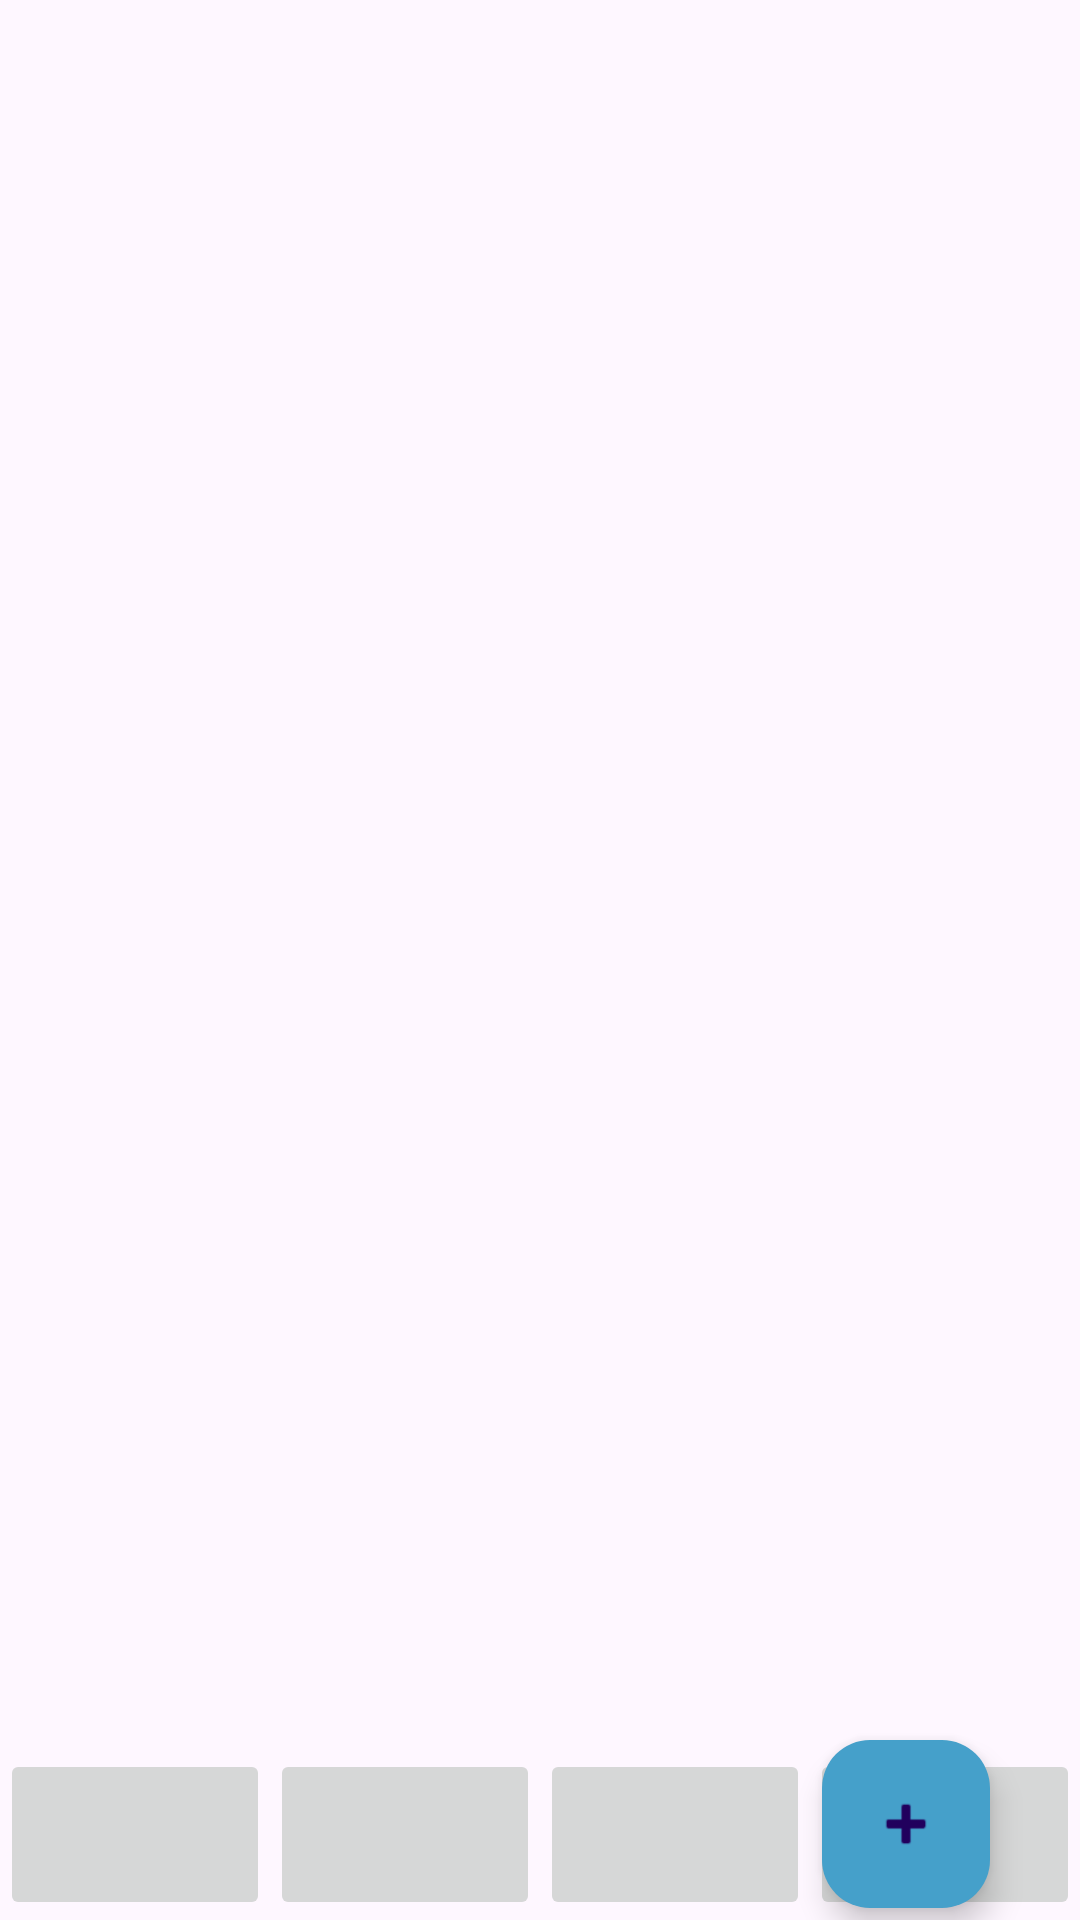

This screen was rendered from an Android layout file. Write that file and the resources it references.
<!-- AndroidManifest.xml: application theme Theme.Project_Samsung -->
<!-- res/layout/activity_market.xml -->
<?xml version="1.0" encoding="utf-8"?>
<androidx.constraintlayout.widget.ConstraintLayout xmlns:android="http://schemas.android.com/apk/res/android"
    xmlns:app="http://schemas.android.com/apk/res-auto"
    xmlns:tools="http://schemas.android.com/tools"
    android:id="@+id/main"
    android:layout_width="match_parent"
    android:layout_height="match_parent"
    tools:context=".Market">

    <androidx.recyclerview.widget.RecyclerView
        android:id="@+id/recyclerViewCourse"
        android:layout_width="373dp"
        android:layout_height="499dp"
        android:layout_marginTop="56dp"
        app:layout_constraintEnd_toEndOf="parent"
        app:layout_constraintStart_toStartOf="parent"
        app:layout_constraintTop_toTopOf="parent" />

    <com.google.android.material.floatingactionbutton.FloatingActionButton
        android:id="@+id/forumButtonPlusMarket"
        android:layout_width="wrap_content"
        android:layout_height="wrap_content"
        android:layout_marginTop="25dp"
        android:layout_marginEnd="30dp"
        android:layout_weight="1"
        android:clickable="true"
        android:contentDescription="@string/app_name"
        app:backgroundTint="#45A0CA"
        app:layout_constraintEnd_toEndOf="parent"
        app:layout_constraintTop_toBottomOf="@+id/recyclerViewCourse"
        app:srcCompat="@android:drawable/ic_input_add" />

    <ImageButton
        android:id="@+id/imageButtonMarketCourse"
        android:layout_width="0dp"
        app:layout_constraintWidth_percent="0.25"
        android:layout_height="57dp"
        app:layout_constraintBottom_toBottomOf="@+id/imageButtonMarketForum"
        app:layout_constraintStart_toEndOf="@+id/imageButtonMarketForum"
        app:layout_constraintTop_toTopOf="@+id/imageButtonMarketForum"
        app:layout_constraintVertical_bias="0.0"
        app:srcCompat="@drawable/ic_launcher_foreground"
        tools:ignore="SpeakableTextPresentCheck" />

    <ImageButton
        android:id="@+id/imageButtonMarketAccount"
        android:layout_width="0dp"
        app:layout_constraintWidth_percent="0.25"
        android:layout_height="57dp"
        app:layout_constraintBottom_toBottomOf="@+id/imageButtonMarketCourse"
        app:layout_constraintStart_toEndOf="@+id/imageButtonMarketCourse"
        app:layout_constraintTop_toTopOf="@+id/imageButtonMarketCourse"
        app:srcCompat="@drawable/ic_launcher_foreground"
        tools:ignore="SpeakableTextPresentCheck" />

    <ImageButton
        android:id="@+id/imageButtonMarketForum"
        android:layout_width="0dp"
        app:layout_constraintWidth_percent="0.25"
        android:layout_height="57dp"
        app:layout_constraintBottom_toBottomOf="@+id/imageButtonMarketMarket"
        app:layout_constraintStart_toEndOf="@+id/imageButtonMarketMarket"
        app:layout_constraintTop_toTopOf="@+id/imageButtonMarketMarket"
        app:srcCompat="@drawable/ic_launcher_foreground"
        tools:ignore="SpeakableTextPresentCheck" />

    <ImageButton
        android:id="@+id/imageButtonMarketMarket"
        android:layout_width="0dp"
        app:layout_constraintWidth_percent="0.25"
        android:layout_height="57dp"
        app:layout_constraintBottom_toBottomOf="parent"
        app:layout_constraintStart_toStartOf="parent"
        app:layout_constraintTop_toBottomOf="@+id/recyclerView"
        app:srcCompat="@drawable/ic_launcher_foreground"
        tools:ignore="SpeakableTextPresentCheck,UnknownIdInLayout" />

</androidx.constraintlayout.widget.ConstraintLayout>
<!-- resources referenced by this layout -->
<resources>
  <string name="app_name">Project_Samsung</string>
  <style name="Theme.Project_Samsung" parent="Base.Theme.Project_Samsung" />
  <style name="Base.Theme.Project_Samsung" parent="Theme.Material3.DayNight.NoActionBar">
          
          
      </style>
</resources>
